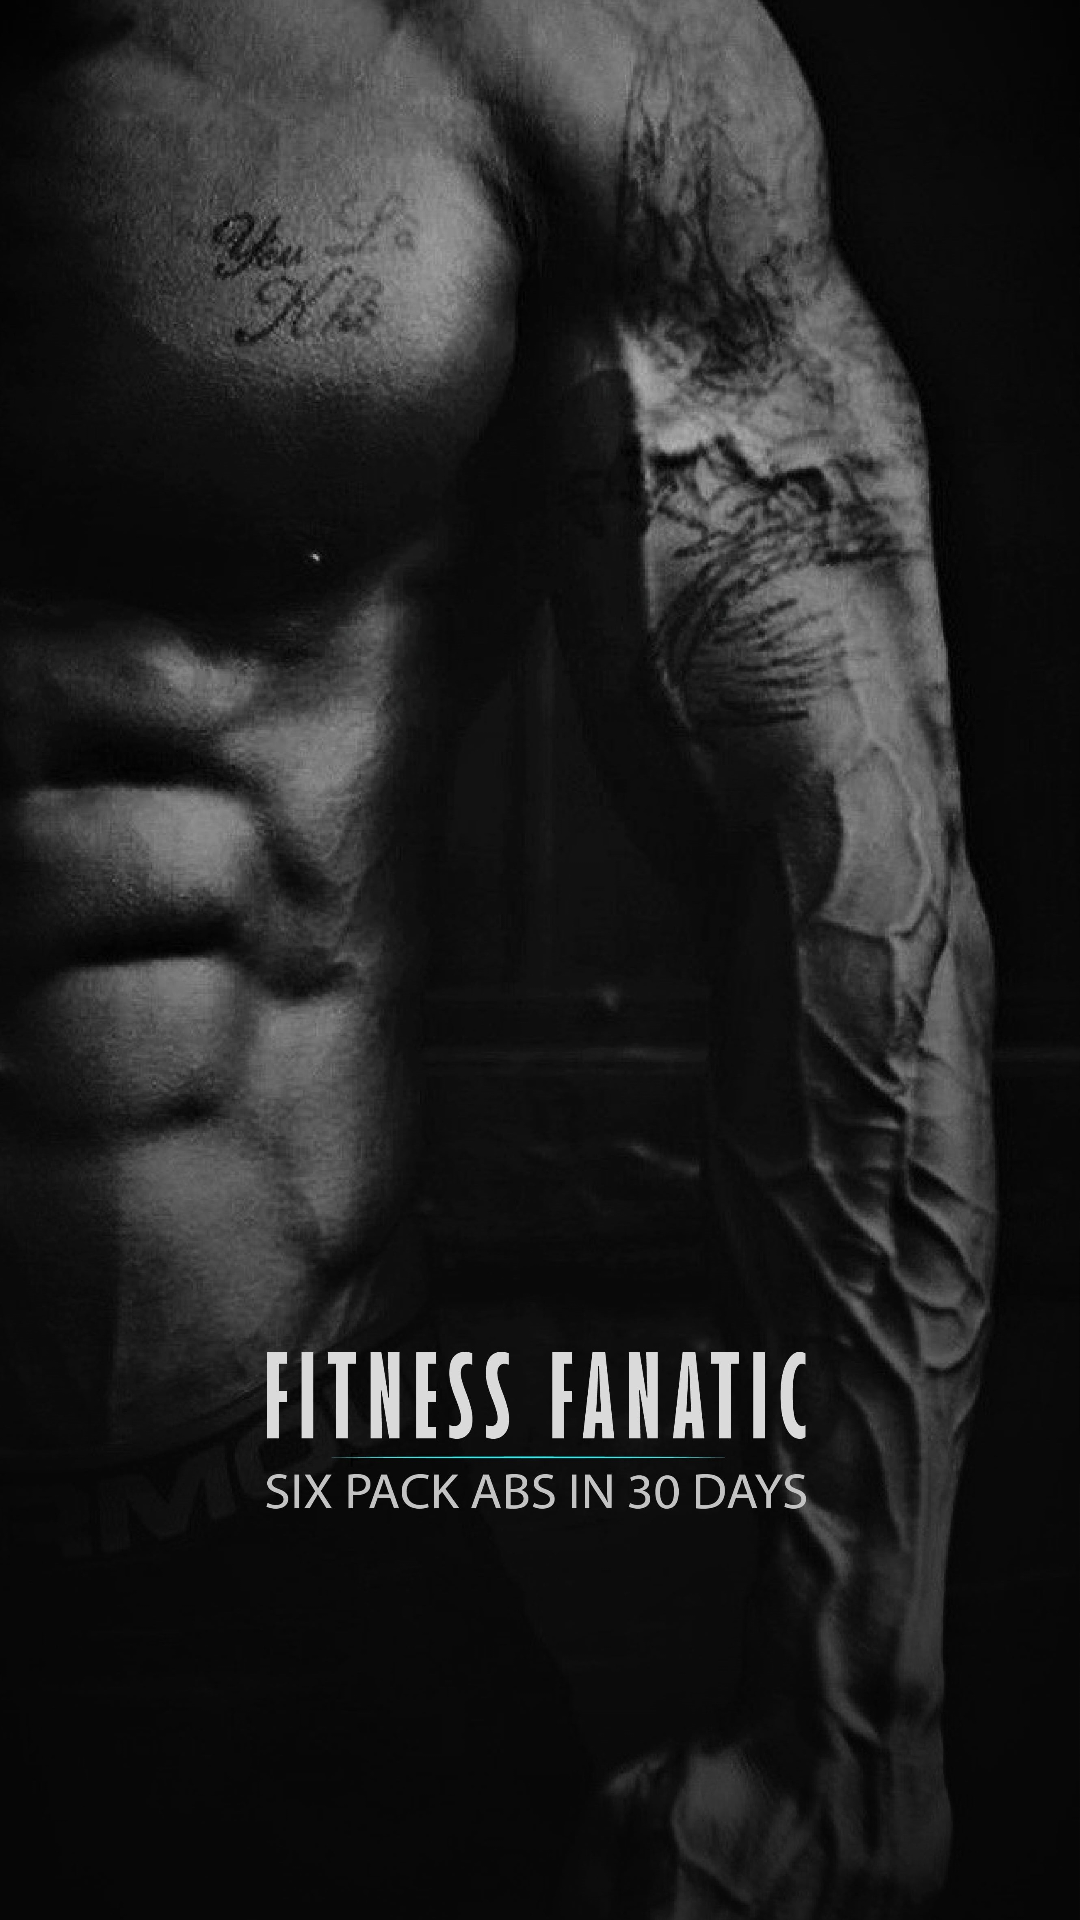

Layout XML and referenced resources for this Android screen:
<!-- AndroidManifest.xml: application theme AppTheme -->
<!-- res/layout/activity_splash__new.xml -->
<?xml version="1.0" encoding="utf-8"?>
<RelativeLayout xmlns:android="http://schemas.android.com/apk/res/android"
    xmlns:app="http://schemas.android.com/apk/res-auto"
    xmlns:tools="http://schemas.android.com/tools"
    android:layout_width="match_parent"
    android:layout_height="match_parent"
    tools:context="com.sagar.fitnessfanatic.Activity.Splash_New">

    <ImageView
        android:layout_width="match_parent"
        android:src="@mipmap/splash"
        android:scaleType="centerCrop"
        android:id="@+id/img_splash"
        android:layout_height="match_parent"/>


</RelativeLayout>
<!-- resources referenced by this layout -->
<resources>
  <!-- mipmap splash: jpg bitmap (mipmap-xxxhdpi, 947767 bytes) -->
  <style name="AppTheme" parent="Theme.AppCompat.DayNight.NoActionBar">
          
          <item name="colorPrimary">@color/colorPrimary</item>
          <item name="colorPrimaryDark">@color/colorPrimaryDark</item>
          <item name="colorAccent">@color/colorAccent</item>
      </style>
  <color name="colorPrimary">#1E2344</color>
  <color name="colorPrimaryDark">#1E2344</color>
  <color name="colorAccent">#1E2344</color>
</resources>
